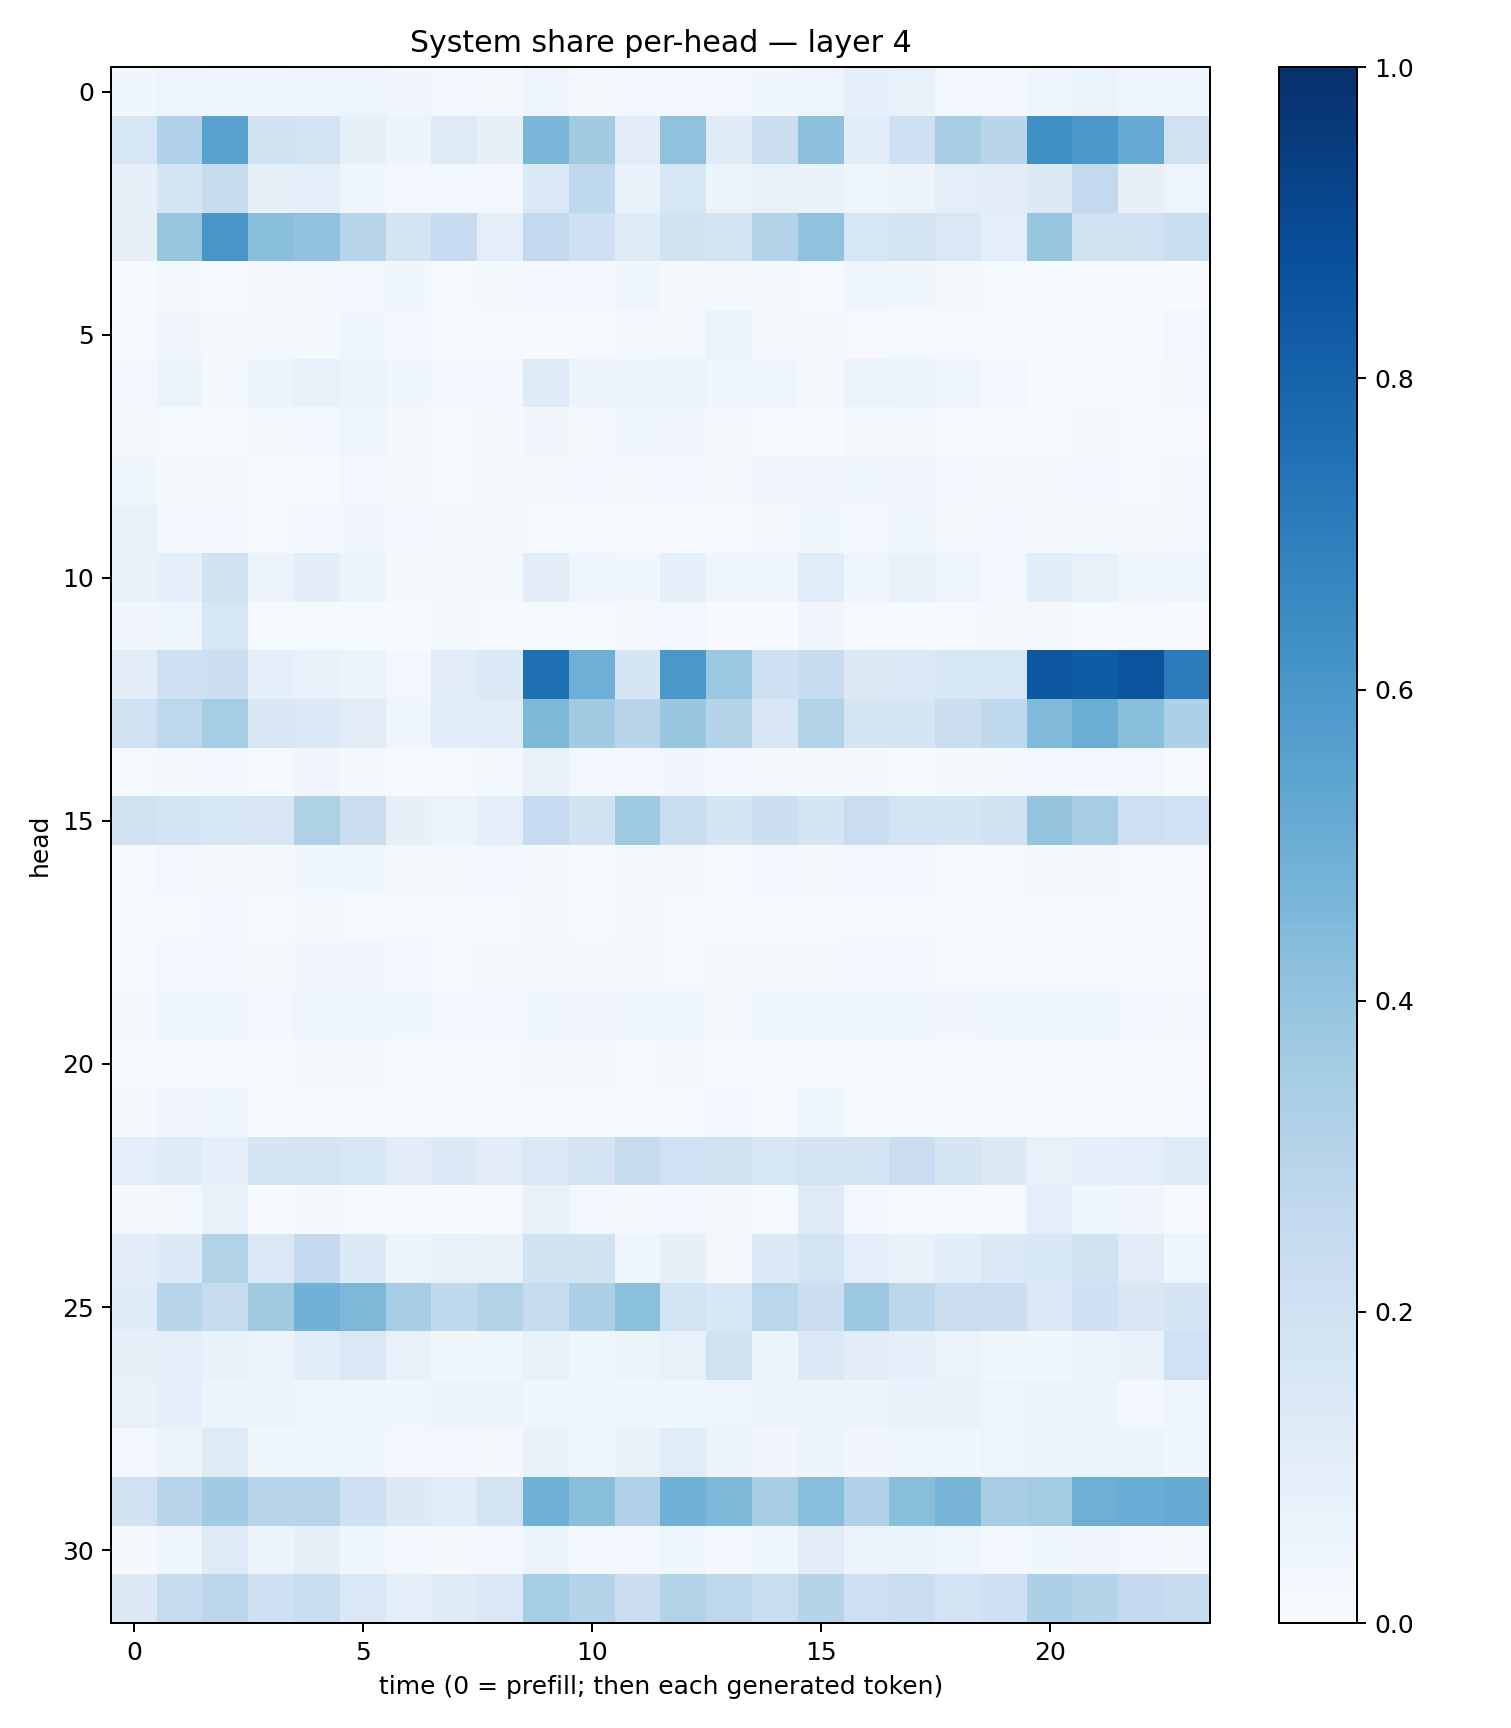

Source data for this figure (header and first rows):
0.03744093, 0.050344322, 0.041710652, 0.04273916, 0.047985647, 0.048633445, 0.03193064, 0.024338968, 0.02128431, 0.048695907, 0.0221644, 0.028773079, 0.02615037, 0.03042963, 0.035938766, 0.05060402, 0.089719936, 0.07419771, 0.026139086, 0.025490027, 0.04284103, 0.06280416, 0.045265336, 0.03951077
0.1572, 0.3187, 0.5546, 0.1953, 0.1856, 0.08526, 0.05817, 0.123, 0.08001, 0.4579, 0.3627, 0.1117, 0.4069, 0.1172, 0.2198, 0.4143, 0.1068, 0.2046, 0.3441, 0.2901, 0.632, 0.5997, 0.5133, 0.1963
0.08095, 0.1677, 0.2347, 0.08036, 0.09356, 0.04152, 0.02468, 0.02918, 0.02607, 0.1371, 0.2657, 0.06803, 0.1612, 0.05091, 0.0711, 0.06919, 0.04428, 0.05717, 0.1004, 0.1031, 0.131, 0.2599, 0.08063, 0.04953
0.07957, 0.3909, 0.6025, 0.4233, 0.4036, 0.2905, 0.1783, 0.2488, 0.09972, 0.2588, 0.2104, 0.1181, 0.1893, 0.1737, 0.3055, 0.4101, 0.1619, 0.1719, 0.1418, 0.09784, 0.3914, 0.1964, 0.1976, 0.2343
0.003934, 0.01995, 0.005258, 0.01828, 0.02319, 0.02734, 0.03776, 0.01417, 0.01587, 0.02555, 0.02971, 0.04122, 0.02088, 0.0199, 0.01946, 0.01127, 0.04237, 0.03795, 0.01927, 0.01206, 0.004173, 0.00847, 0.005546, 0.006765
0.007238, 0.03407, 0.0186, 0.01695, 0.02037, 0.04498, 0.03108, 0.01117, 0.01356, 0.009458, 0.01114, 0.01951, 0.0229, 0.06611, 0.01604, 0.01676, 0.01154, 0.01401, 0.007834, 0.005781, 0.009085, 0.008474, 0.0071, 0.02824
0.02937, 0.06271, 0.02157, 0.06148, 0.07279, 0.0556, 0.03721, 0.02404, 0.03042, 0.1235, 0.05758, 0.06132, 0.06332, 0.04673, 0.04584, 0.0207, 0.06267, 0.06187, 0.04911, 0.0254, 0.00733, 0.009233, 0.008676, 0.01829
0.01576, 0.0131, 0.007065, 0.01639, 0.02361, 0.04046, 0.02083, 0.01011, 0.01826, 0.03504, 0.02006, 0.04556, 0.03371, 0.01845, 0.01226, 0.006711, 0.01734, 0.01731, 0.01068, 0.01362, 0.005297, 0.01774, 0.01046, 0.005578
0.03574, 0.0163, 0.02273, 0.01056, 0.0147, 0.02529, 0.0234, 0.01437, 0.02292, 0.01887, 0.02346, 0.01996, 0.02409, 0.01613, 0.03142, 0.03356, 0.03816, 0.0348, 0.02903, 0.02289, 0.01902, 0.02495, 0.01386, 0.02133
0.07036, 0.02731, 0.02873, 0.01286, 0.02998, 0.03407, 0.03059, 0.01652, 0.01596, 0.01336, 0.01507, 0.01264, 0.01067, 0.008552, 0.01787, 0.03571, 0.02786, 0.0361, 0.02264, 0.02403, 0.01771, 0.01627, 0.01785, 0.02167
0.07561, 0.09313, 0.1916, 0.05779, 0.1041, 0.0545, 0.0229, 0.01893, 0.02184, 0.1049, 0.04384, 0.0378, 0.08766, 0.04643, 0.03965, 0.1143, 0.04293, 0.07533, 0.04949, 0.02844, 0.1071, 0.07203, 0.03897, 0.03933
0.03152, 0.03977, 0.1568, 0.01243, 0.01386, 0.01252, 0.007715, 0.01615, 0.008667, 0.01458, 0.01223, 0.01642, 0.02602, 0.006588, 0.00645, 0.03274, 0.00968, 0.01142, 0.009946, 0.01815, 0.01902, 0.01176, 0.0118, 0.006641
0.1045, 0.2044, 0.2181, 0.08957, 0.06883, 0.05317, 0.02363, 0.1094, 0.133, 0.7557, 0.4926, 0.1691, 0.6004, 0.3792, 0.2108, 0.2407, 0.1254, 0.1465, 0.1555, 0.1577, 0.844, 0.8289, 0.8627, 0.7092
0.1902, 0.2761, 0.3523, 0.1489, 0.1382, 0.11, 0.04446, 0.1085, 0.1158, 0.4539, 0.3604, 0.2909, 0.3845, 0.2991, 0.1506, 0.3121, 0.1672, 0.1682, 0.2244, 0.2651, 0.4482, 0.5009, 0.4223, 0.3309
0.009792, 0.01985, 0.02457, 0.01215, 0.03139, 0.02033, 0.01052, 0.01364, 0.01597, 0.06903, 0.02911, 0.02857, 0.03343, 0.02344, 0.01987, 0.01592, 0.01888, 0.01527, 0.01748, 0.02136, 0.02824, 0.02447, 0.0266, 0.01161
0.1964, 0.1781, 0.1615, 0.1522, 0.3241, 0.2189, 0.08075, 0.06302, 0.1006, 0.2497, 0.1945, 0.3711, 0.2339, 0.168, 0.2151, 0.1651, 0.2268, 0.1856, 0.1712, 0.1882, 0.397, 0.35, 0.2142, 0.1993
0.009555, 0.02722, 0.02014, 0.01962, 0.0359, 0.03737, 0.0217, 0.01832, 0.0282, 0.01844, 0.0116, 0.02322, 0.02303, 0.01416, 0.02406, 0.01633, 0.02993, 0.02721, 0.01469, 0.01243, 0.01702, 0.01815, 0.01347, 0.01159
0.007374, 0.01266, 0.02818, 0.01099, 0.01962, 0.01444, 0.01438, 0.008299, 0.01096, 0.02139, 0.01144, 0.01784, 0.01151, 0.01357, 0.01184, 0.01155, 0.01553, 0.01304, 0.008965, 0.007937, 0.01401, 0.0116, 0.006399, 0.009665
0.01132, 0.02351, 0.02904, 0.01589, 0.0324, 0.03209, 0.0241, 0.01432, 0.0189, 0.01688, 0.01587, 0.02209, 0.01342, 0.0169, 0.01916, 0.01689, 0.02636, 0.0237, 0.01515, 0.01258, 0.00926, 0.01141, 0.01023, 0.01147
0.02092, 0.04279, 0.03964, 0.03021, 0.05015, 0.04639, 0.03789, 0.0258, 0.02779, 0.0374, 0.03368, 0.04358, 0.03635, 0.01837, 0.04011, 0.03912, 0.04186, 0.04739, 0.03217, 0.04051, 0.04471, 0.0457, 0.02371, 0.01879
0.005944, 0.01171, 0.01183, 0.01547, 0.02261, 0.01914, 0.01101, 0.008991, 0.007943, 0.02185, 0.01834, 0.01299, 0.01924, 0.008077, 0.007821, 0.007211, 0.01234, 0.01026, 0.009273, 0.01267, 0.008408, 0.01291, 0.01452, 0.005362
0.02117, 0.03144, 0.03988, 0.009856, 0.01247, 0.01248, 0.00474, 0.009868, 0.005477, 0.008343, 0.003914, 0.01121, 0.01468, 0.0279, 0.01071, 0.04532, 0.0144, 0.007243, 0.008373, 0.009751, 0.01515, 0.005499, 0.005328, 0.01317
0.09793, 0.1186, 0.08684, 0.1644, 0.1749, 0.1588, 0.1105, 0.1381, 0.1131, 0.1416, 0.1754, 0.2433, 0.1999, 0.1942, 0.1614, 0.1836, 0.1784, 0.2276, 0.1682, 0.1286, 0.07759, 0.093, 0.09769, 0.1226
0.02084, 0.02022, 0.07046, 0.007806, 0.02225, 0.01064, 0.008059, 0.004934, 0.01162, 0.07489, 0.0302, 0.01949, 0.02907, 0.01582, 0.01451, 0.1233, 0.02352, 0.009195, 0.01142, 0.01491, 0.101, 0.0449, 0.03156, 0.01069
0.1045, 0.133, 0.3125, 0.1417, 0.2505, 0.1353, 0.06119, 0.07094, 0.07644, 0.195, 0.1944, 0.04561, 0.0813, 0.02279, 0.1335, 0.1862, 0.09994, 0.06839, 0.1092, 0.1451, 0.1535, 0.1878, 0.1123, 0.04866
0.1187, 0.2898, 0.2461, 0.3603, 0.4858, 0.4549, 0.3513, 0.2629, 0.3126, 0.2385, 0.3246, 0.4211, 0.1862, 0.153, 0.287, 0.219, 0.3752, 0.2805, 0.2237, 0.2243, 0.1384, 0.2043, 0.15, 0.166
0.08145, 0.08889, 0.06938, 0.05572, 0.1055, 0.1462, 0.07792, 0.03861, 0.04141, 0.07654, 0.04065, 0.05371, 0.07649, 0.1957, 0.05786, 0.138, 0.102, 0.08671, 0.06607, 0.03691, 0.03865, 0.05255, 0.06693, 0.2006
0.07505, 0.0876, 0.05671, 0.06178, 0.04622, 0.04605, 0.03861, 0.05542, 0.05494, 0.03712, 0.03987, 0.04524, 0.03821, 0.04831, 0.05821, 0.05271, 0.05972, 0.06659, 0.06667, 0.04793, 0.05346, 0.05331, 0.02742, 0.04657
0.0294, 0.05426, 0.1214, 0.03727, 0.05006, 0.04561, 0.02726, 0.02765, 0.02053, 0.06646, 0.04411, 0.0696, 0.1149, 0.05739, 0.03155, 0.05679, 0.03508, 0.0458, 0.03855, 0.04693, 0.05643, 0.06158, 0.05519, 0.04026
0.1889, 0.2948, 0.3639, 0.2936, 0.2935, 0.2056, 0.1277, 0.1171, 0.185, 0.4908, 0.4247, 0.317, 0.4914, 0.4552, 0.34, 0.427, 0.3196, 0.425, 0.4701, 0.3441, 0.3564, 0.495, 0.5069, 0.513
0.01947, 0.0437, 0.1217, 0.0517, 0.08575, 0.04055, 0.02702, 0.02306, 0.03058, 0.05425, 0.02755, 0.02522, 0.04646, 0.02572, 0.04682, 0.1127, 0.05526, 0.05277, 0.04083, 0.02396, 0.03795, 0.03424, 0.03102, 0.01767
0.1286, 0.2351, 0.2829, 0.2108, 0.2319, 0.1451, 0.09038, 0.1192, 0.1415, 0.3539, 0.3068, 0.2215, 0.3139, 0.2763, 0.2319, 0.3046, 0.2126, 0.2276, 0.1799, 0.2108, 0.3273, 0.3027, 0.2538, 0.2345
